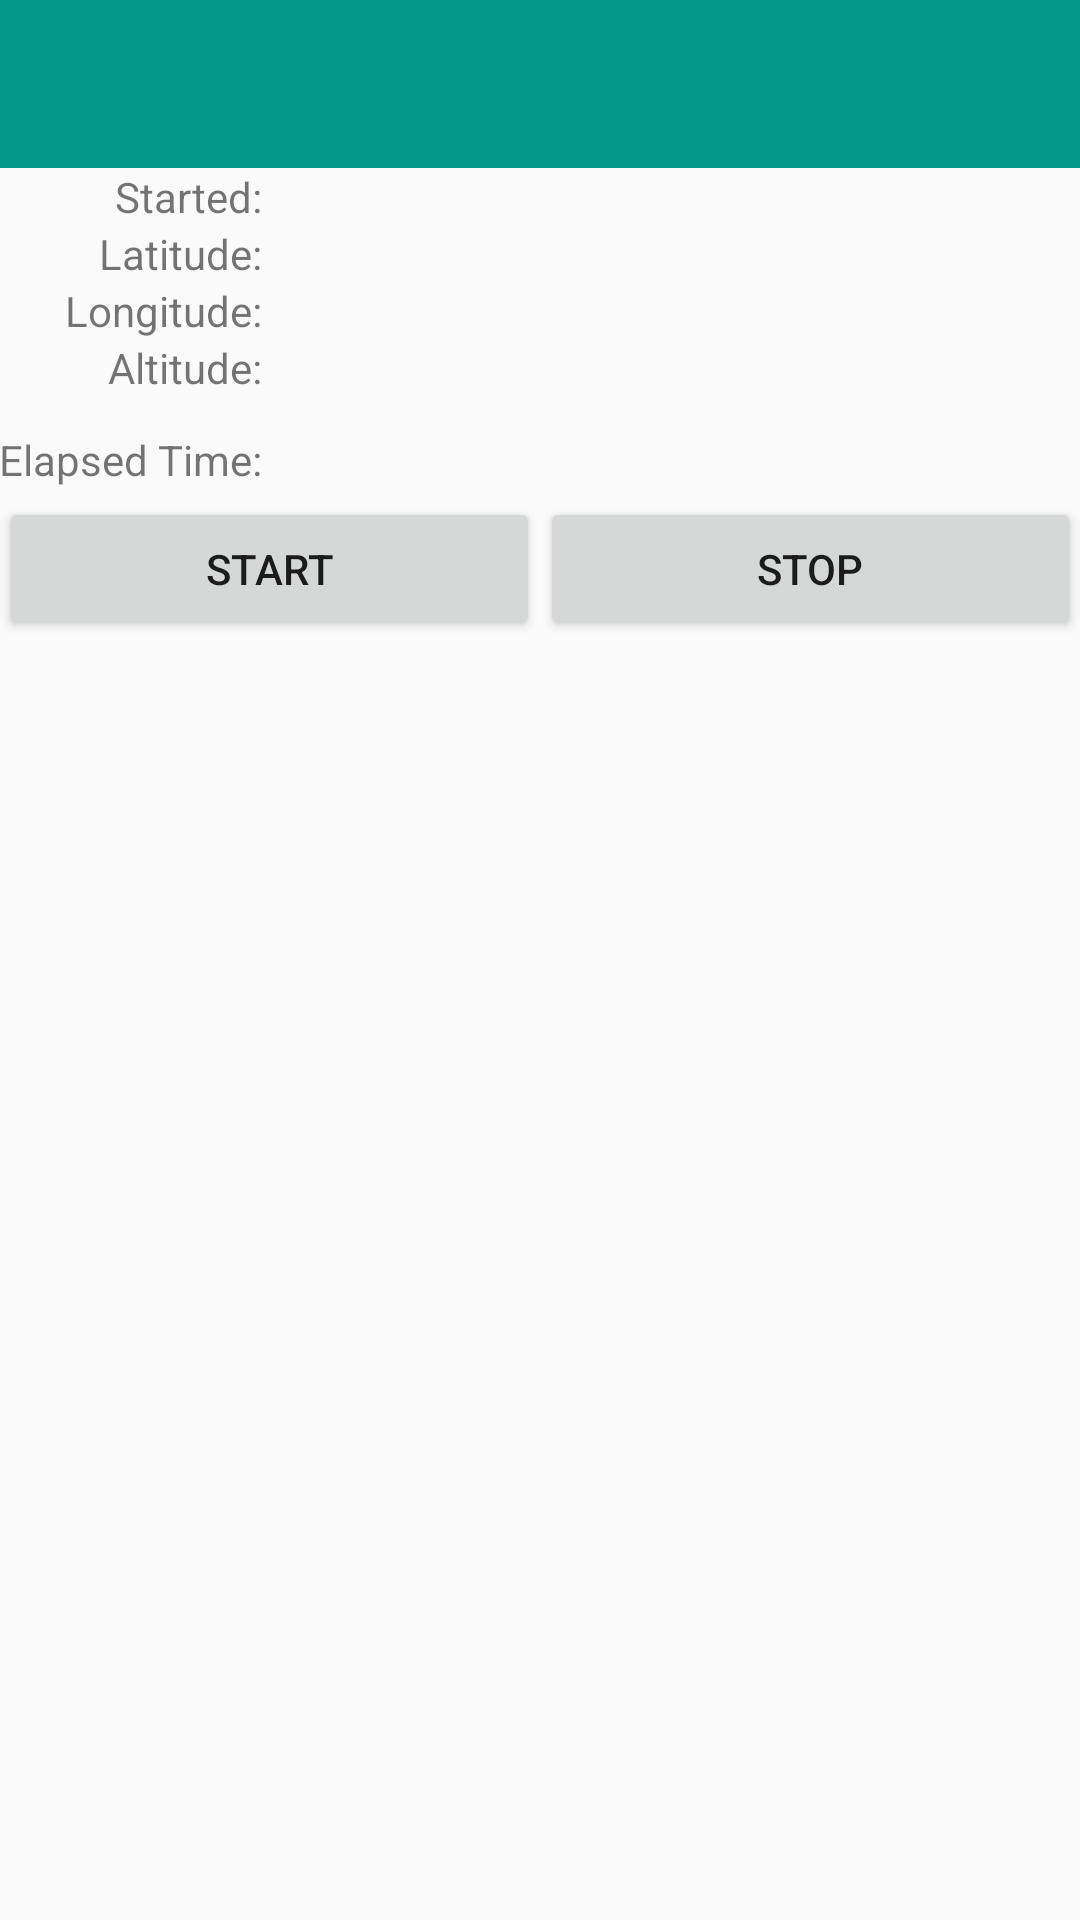

Write the Android layout XML for this screen, with the resource values it uses.
<!-- AndroidManifest.xml: application theme AppTheme -->
<!-- res/layout/fragment_run.xml -->
<?xml version="1.0" encoding="utf-8"?>
<LinearLayout xmlns:android="http://schemas.android.com/apk/res/android"
    android:orientation="vertical"
    android:layout_width="match_parent"
    android:layout_height="match_parent"
    android:id="@+id/root_container">

    <include layout="@layout/toolbar" />

    <TableLayout
        xmlns:android="http://schemas.android.com/apk/res/android"
        android:layout_width="fill_parent"
        android:layout_height="wrap_content"
        android:paddingLeft="@dimen/activity_horizontal_margin"
        android:paddingRight="@dimen/activity_horizontal_margin"
        android:paddingTop="@dimen/activity_vertical_margin"
        android:paddingBottom="@dimen/activity_vertical_margin">
        <TableRow>
            <TextView
                android:layout_width="wrap_content"
                android:layout_height="wrap_content"
                android:gravity="right"
                android:paddingRight="5sp"
                android:text="@string/started"
                />
            <TextView android:id="@+id/run_startedTextView"
                android:layout_width="fill_parent"
                android:layout_height="wrap_content"
                />
        </TableRow>
        <TableRow>
            <TextView
                android:layout_width="wrap_content"
                android:layout_height="wrap_content"
                android:gravity="right"
                android:paddingRight="5sp"
                android:text="@string/latitude"
                />
            <TextView android:id="@+id/run_latitudeTextView"
                android:layout_width="fill_parent"
                android:layout_height="wrap_content"
                />
        </TableRow>
        <TableRow>
            <TextView
                android:layout_width="wrap_content"
                android:layout_height="wrap_content"
                android:gravity="right"
                android:paddingRight="5sp"
                android:text="@string/longitude"
                />
            <TextView android:id="@+id/run_longitudeTextView"
                android:layout_width="fill_parent"
                android:layout_height="wrap_content"
                />
        </TableRow>
        <TableRow>
            <TextView
                android:layout_width="wrap_content"
                android:layout_height="wrap_content"
                android:gravity="right"
                android:paddingRight="5sp"
                android:text="@string/altitude"
                />
            <TextView android:id="@+id/run_altitudeTextView"
                android:layout_width="fill_parent"
                android:layout_height="wrap_content"
                />
        </TableRow>
        <TableRow>
            <TextView
                android:layout_width="wrap_content"
                android:layout_height="wrap_content"
                android:gravity="right"
                android:paddingRight="5sp"
                android:text="@string/elapsed_time"
                />
            <TextView android:id="@+id/run_durationTextView"
                android:layout_width="fill_parent"
                android:layout_height="wrap_content"
                android:textSize="25sp"
                />
        </TableRow>
        <LinearLayout
            android:orientation="horizontal"
            android:layout_height="wrap_content"
            >
            <Button android:id="@+id/run_startButton"
                android:layout_width="0dp"
                android:layout_height="wrap_content"
                android:layout_weight="1"
                android:text="@string/start"
                />
            <Button android:id="@+id/run_stopButton"
                android:layout_width="0dp"
                android:layout_height="wrap_content"
                android:layout_weight="1"
                android:text="@string/stop"
                />
        </LinearLayout>
    </TableLayout>


</LinearLayout>
<!-- res/layout/toolbar.xml (included above) -->
<?xml version="1.0" encoding="utf-8"?>
<android.support.v7.widget.Toolbar
    xmlns:android="http://schemas.android.com/apk/res/android"
    xmlns:app="http://schemas.android.com/apk/res-auto"
    android:id="@+id/my_awesome_toolbar"
    android:layout_width="match_parent"
    android:layout_height="wrap_content"
    android:minHeight="?attr/actionBarSize"
    android:background="?attr/colorPrimary"
    app:theme="@style/ThemeOverlay.AppCompat.Dark.ActionBar"
    app:popupTheme="@style/ThemeOverlay.AppCompat.Light"/>
<!-- resources referenced by this layout -->
<resources>
  <string name="altitude">Altitude:</string>
  <string name="elapsed_time">Elapsed Time:</string>
  <string name="latitude">Latitude:</string>
  <string name="longitude">Longitude:</string>
  <string name="start">Start</string>
  <string name="started">Started:</string>
  <string name="stop">Stop</string>
  <style name="AppTheme" parent="Theme.AppCompat.Light.NoActionBar">
          
          
          
          <item name="colorPrimary">@color/my_awesome_color</item>
          
          <item name="colorPrimaryDark">@color/my_awesome_darker_color</item>
          
          <item name="colorAccent">@color/my_awesome_accent</item>
          <item name="windowActionModeOverlay">true</item>
          <item name="actionModeBackground">@color/my_awesome_color</item>
      </style>
  <color name="my_awesome_color">#009688</color>
  <color name="my_awesome_darker_color">#00796B</color>
  <color name="my_awesome_accent">#536DFE</color>
</resources>
